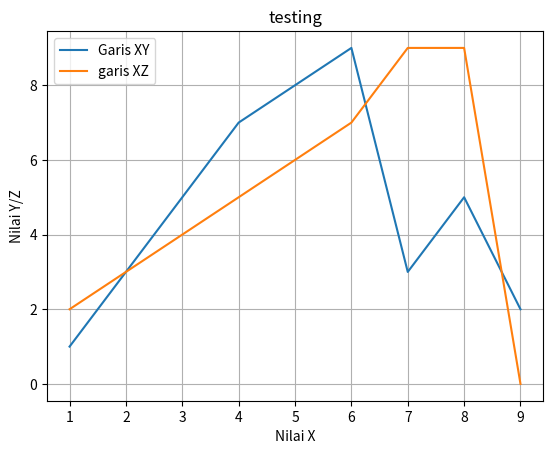

Write the Python code that produced this figure.
import matplotlib.pyplot as plt


x=[1,2,3,4,5,6,7,8,9]
y=[1,3,5,7,8,9,3,5,2]
z=[2,3,4,5,6,7,9,9,0]
plt.plot(x, y)
plt.plot(x, z)
plt.title('testing')
plt.xlabel('Nilai X')
plt.ylabel('Nilai Y/Z')
plt.grid(True)
plt.legend(['Garis XY','garis XZ'])
plt.show()